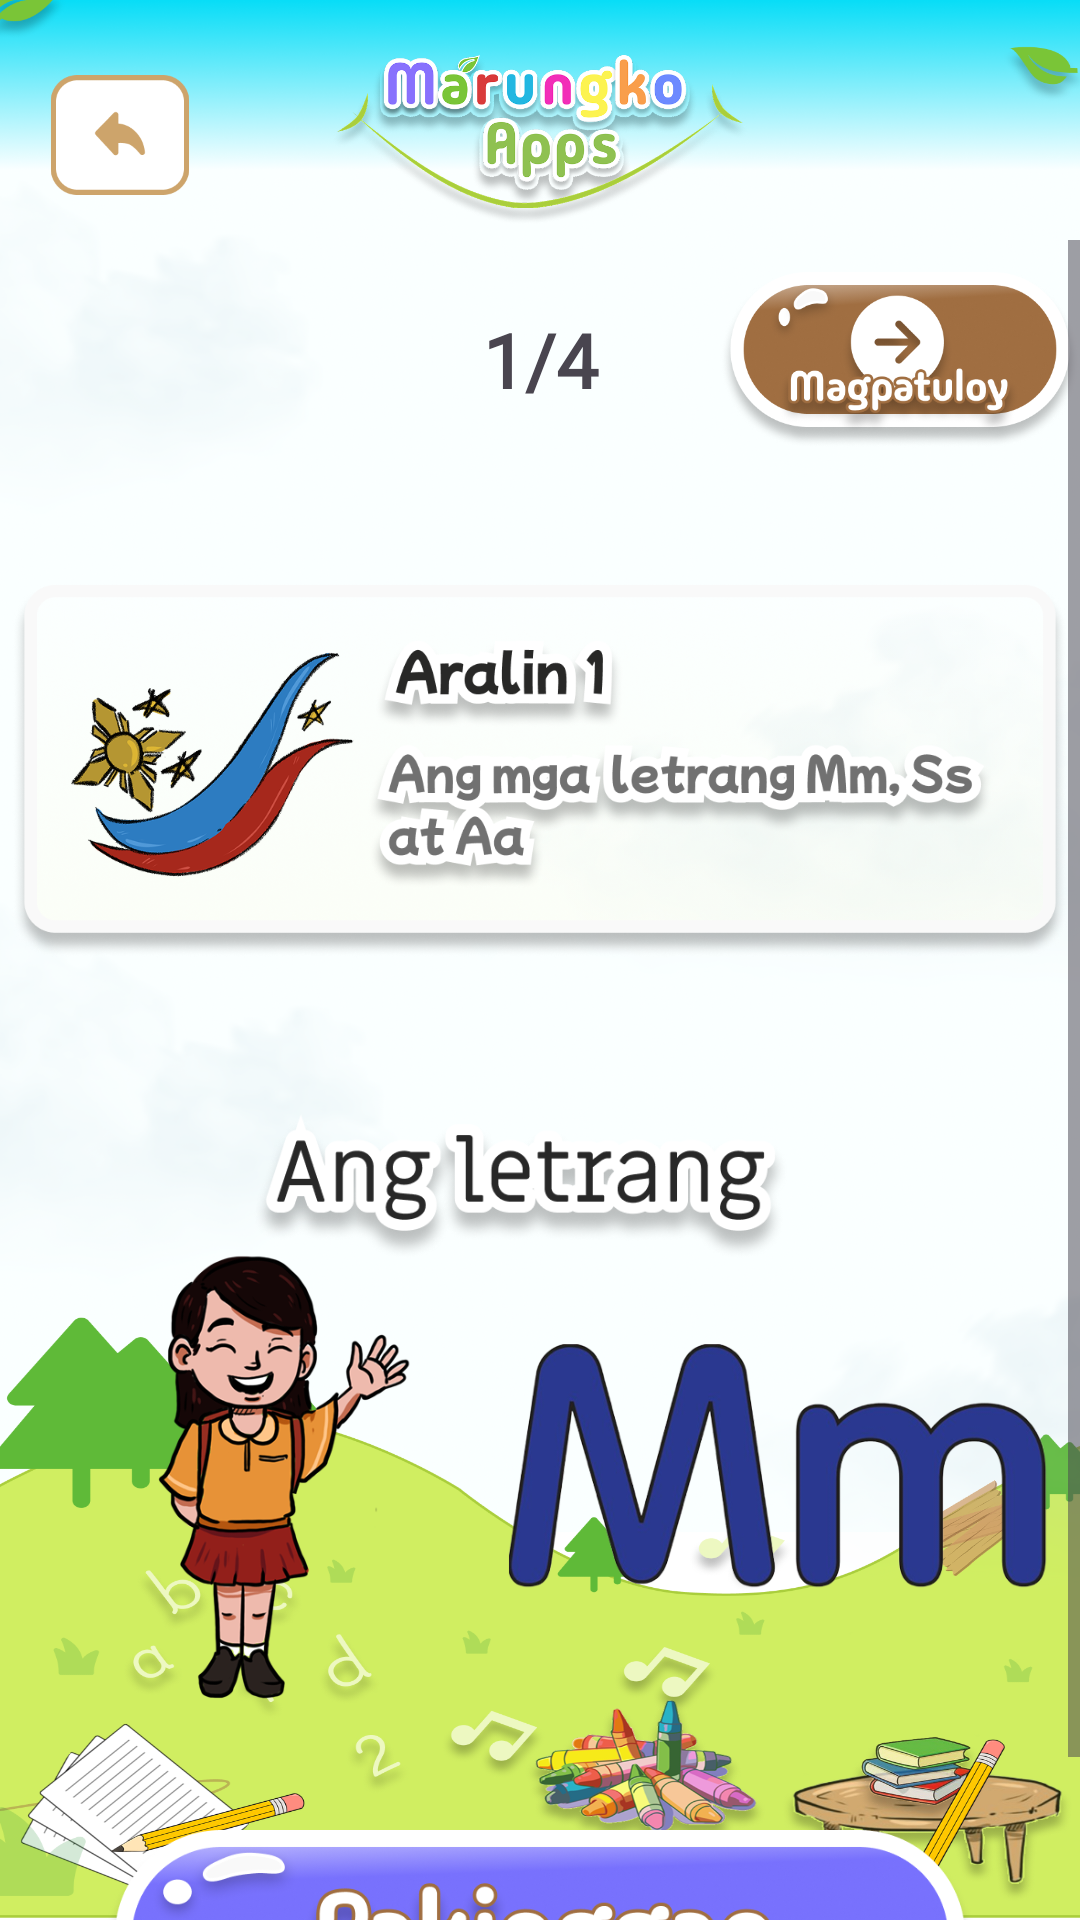

Android layout source for this screen:
<!-- AndroidManifest.xml: application theme Theme.MarungkoApp -->
<!-- res/layout/activity_aralin1_item1.xml -->
<?xml version="1.0" encoding="utf-8"?>
<androidx.constraintlayout.widget.ConstraintLayout xmlns:android="http://schemas.android.com/apk/res/android"
    xmlns:app="http://schemas.android.com/apk/res-auto"
    xmlns:tools="http://schemas.android.com/tools"
    android:id="@+id/main"
    android:layout_width="match_parent"
    android:layout_height="match_parent"
    tools:context=".Aralin1.Aralin1_Item1">

    <LinearLayout
        android:layout_width="match_parent"
        android:layout_height="match_parent"
        android:orientation="vertical"
        android:background="@drawable/main_background_2">

        
        <LinearLayout
            android:layout_width="match_parent"
            android:layout_height="wrap_content"
            android:orientation="vertical"
            android:layout_marginTop="10dp">

            <RelativeLayout
                android:layout_width="match_parent"
                android:layout_height="wrap_content"
                android:padding="5dp">

                
                <ImageView
                    android:id="@+id/backIcon"
                    android:layout_width="70dp"
                    android:layout_height="60dp"
                    android:layout_alignParentLeft="true"
                    android:layout_alignParentStart="true"
                    android:padding="10dp"
                    android:src="@drawable/back_icon" />

                
                <ImageView
                    android:layout_width="wrap_content"
                    android:layout_height="60dp"
                    android:layout_centerHorizontal="true"
                    android:src="@drawable/marungko_logo_2" />

            </RelativeLayout>

        </LinearLayout>

        

        <ScrollView
            android:layout_width="match_parent"
            android:layout_height="match_parent"
            android:fillViewport="true"
            android:layout_weight="1">

            <LinearLayout
                android:layout_width="match_parent"
                android:layout_height="match_parent"
                android:orientation="vertical"
                android:gravity="left" >

                <LinearLayout
                    android:id="@+id/buttonLayout"
                    android:layout_width="match_parent"
                    android:layout_height="wrap_content"
                    android:orientation="horizontal"
                    android:layout_marginTop="10dp"
                    android:layout_marginBottom="20dp"
                    app:layout_constraintBottom_toBottomOf="parent">

                    <ImageButton
                        android:id="@+id/bumalikBtn"
                        android:layout_width="0dp"
                        android:layout_height="60dp"
                        android:layout_weight="1"
                        android:scaleType="fitCenter"
                        android:adjustViewBounds="true"
                        android:background="@android:color/transparent"
                        android:layout_gravity="start"/>

                    <TextView
                        android:layout_width="0dp"
                        android:layout_height="60dp"
                        android:layout_weight="1"
                        android:text="1/4"
                        android:gravity="center"
                        android:textStyle="bold"
                        android:textSize="25dp"
                        android:fontFamily="@font/mochiypopone_regular"
                        android:layout_gravity="start"/>

                    <ImageButton
                        android:id="@+id/magpatuloyBtn"
                        android:layout_width="0dp"
                        android:layout_height="60dp"
                        android:layout_weight="1"
                        android:src="@drawable/magpatuloy_btn"
                        android:scaleType="fitCenter"
                        android:adjustViewBounds="true"
                        android:background="@android:color/transparent"
                        android:layout_gravity="end"/>
                </LinearLayout>

                <ImageView
                    android:layout_width="match_parent"
                    android:layout_height="150dp"
                    android:layout_marginTop="10dp"
                    android:padding="4dp"
                    android:src="@drawable/aralin1_header"  />

                <ImageView
                    android:id="@+id/magaaralBtn"
                    android:layout_width="match_parent"
                    android:layout_height="220dp"
                    android:padding="4dp"
                    android:src="@drawable/letrang_m"
                    android:layout_marginTop="30dp"/>

                <ImageButton
                    android:id="@+id/pakingganBtn"
                    android:layout_width="match_parent"
                    android:layout_height="100dp"
                    android:padding="10dp"
                    android:background="@android:color/transparent"
                    android:src="@drawable/pakinggan_btn"
                    android:layout_marginTop="20dp"
                    android:scaleType="fitCenter"
                    android:adjustViewBounds="true"
                    android:contentDescription="Pakinggan"/>



            </LinearLayout>
        </ScrollView>



    </LinearLayout>

</androidx.constraintlayout.widget.ConstraintLayout>
<!-- resources referenced by this layout -->
<resources>
  <!-- drawable aralin1_header: png bitmap (drawable, 328067 bytes) -->
  <!-- drawable back_icon: png bitmap (drawable, 3799 bytes) -->
  <!-- drawable letrang_m: png bitmap (drawable, 225209 bytes) -->
  <!-- drawable magpatuloy_btn: png bitmap (drawable, 88454 bytes) -->
  <!-- drawable main_background_2: png bitmap (drawable, 1007946 bytes) -->
  <!-- drawable marungko_logo_2: png bitmap (drawable, 164153 bytes) -->
  <!-- drawable pakinggan_btn: png bitmap (drawable, 143293 bytes) -->
  <style name="Theme.MarungkoApp" parent="Base.Theme.MarungkoApp" />
  <style name="Base.Theme.MarungkoApp" parent="Theme.Material3.DayNight.NoActionBar">
          
          
          <item name="colorPrimary">#08DDF7</item>
      </style>
</resources>
